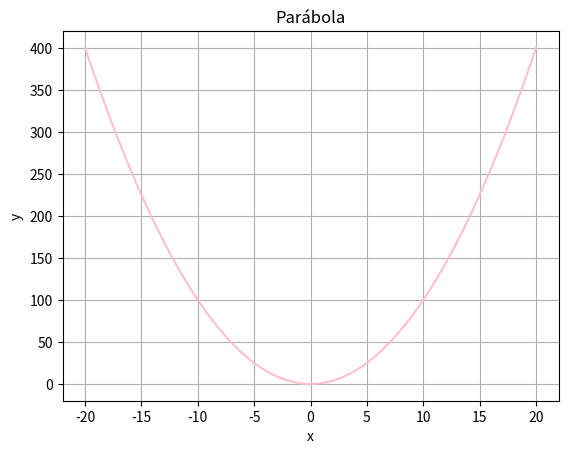

Write Python code to recreate this figure.
import matplotlib.pyplot as plt
import numpy as np

x = np.linspace(-20, 20, 1000)
y = x**2

plt.plot(x, y, color='pink')
plt.title('Parábola')
plt.xlabel('x')
plt.ylabel('y')
plt.grid(True)
plt.show()
